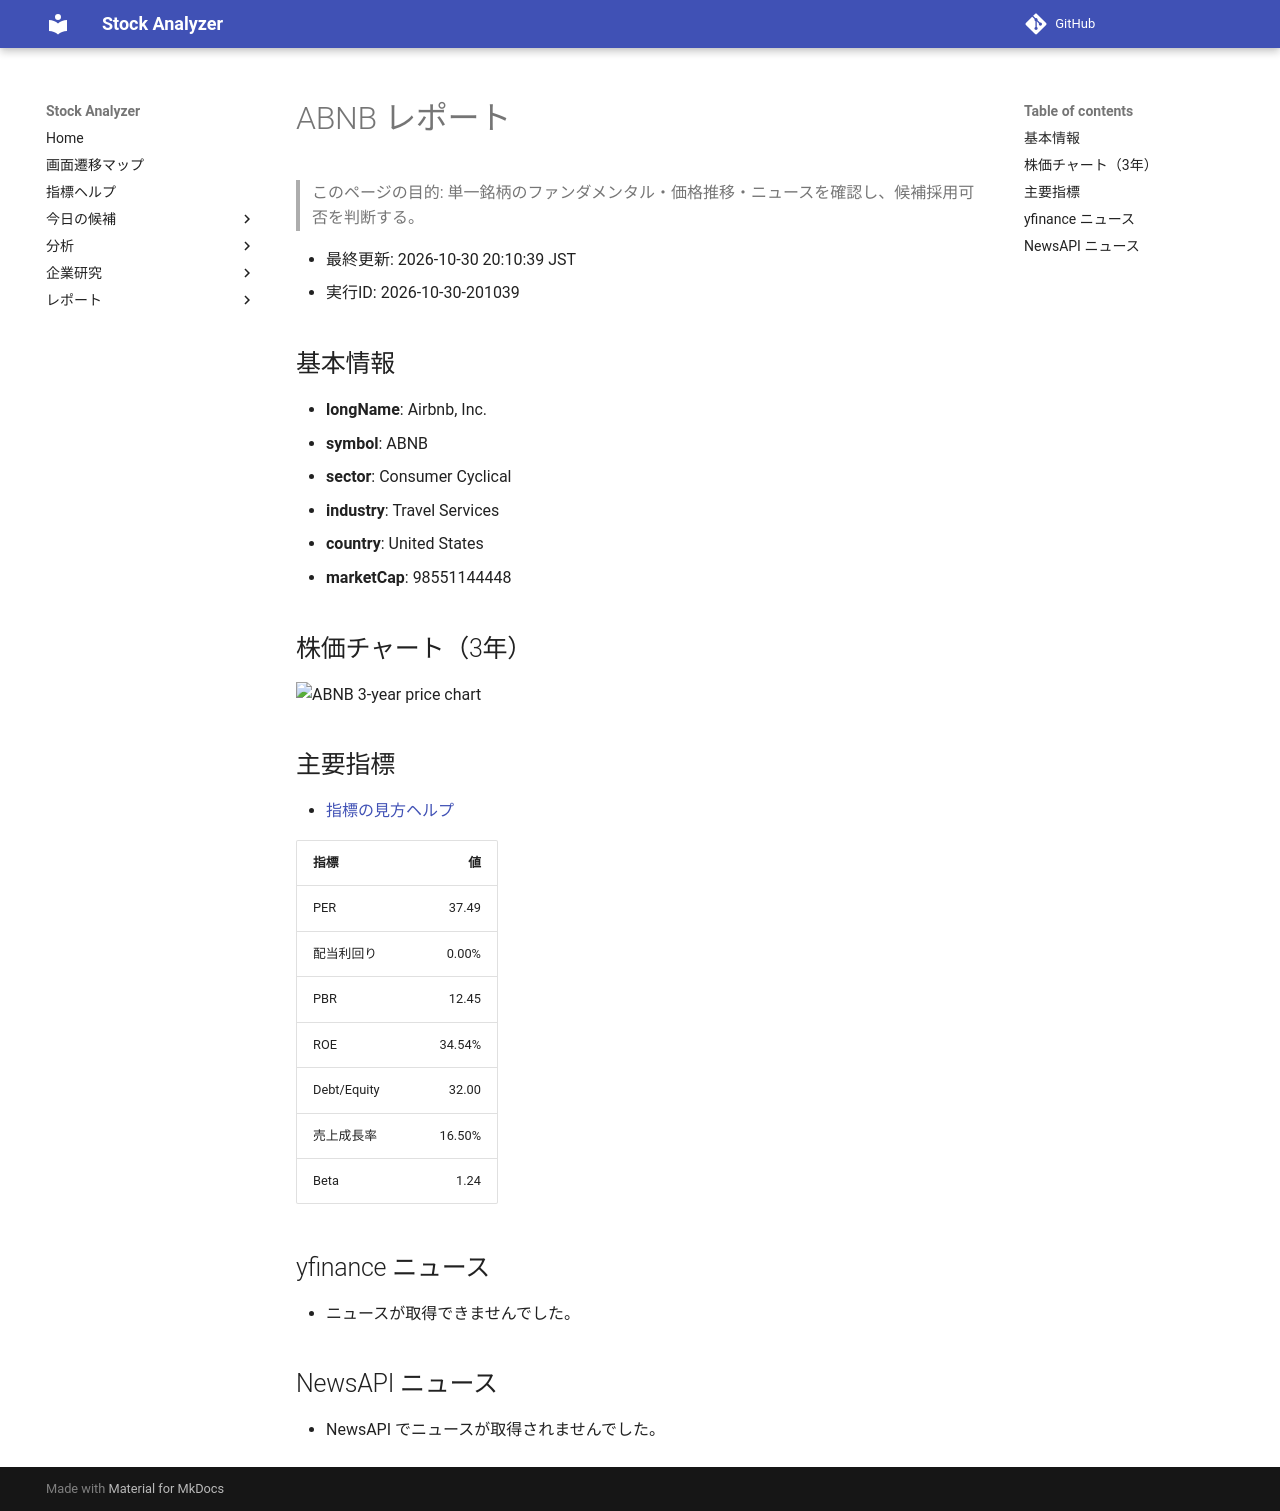

repository: Yumi-note/Making-APP · page: stocks/2026-10-30/201039/ABNB/index.html · generator: mkdocs

# ABNB レポート

> このページの目的: 単一銘柄のファンダメンタル・価格推移・ニュースを確認し、候補採用可否を判断する。

- 最終更新: 2026-10-30 20:10:39 JST
- 実行ID: 2026-10-30-201039

## 基本情報

- **longName**: Airbnb, Inc.
- **symbol**: ABNB
- **sector**: Consumer Cyclical
- **industry**: Travel Services
- **country**: United States
- **marketCap**: 98551144448

## 株価チャート（3年）

![ABNB 3-year price chart](ABNB_3y.png)

## 主要指標

- [指標の見方ヘルプ](../../../../indicators.md)

| 指標 | 値 |
|---|---:|
| PER | 37.49 |
| 配当利回り | 0.00% |
| PBR | 12.45 |
| ROE | 34.54% |
| Debt/Equity | 32.00 |
| 売上成長率 | 16.50% |
| Beta | 1.24 |

## yfinance ニュース

- ニュースが取得できませんでした。

## NewsAPI ニュース

- NewsAPI でニュースが取得されませんでした。
